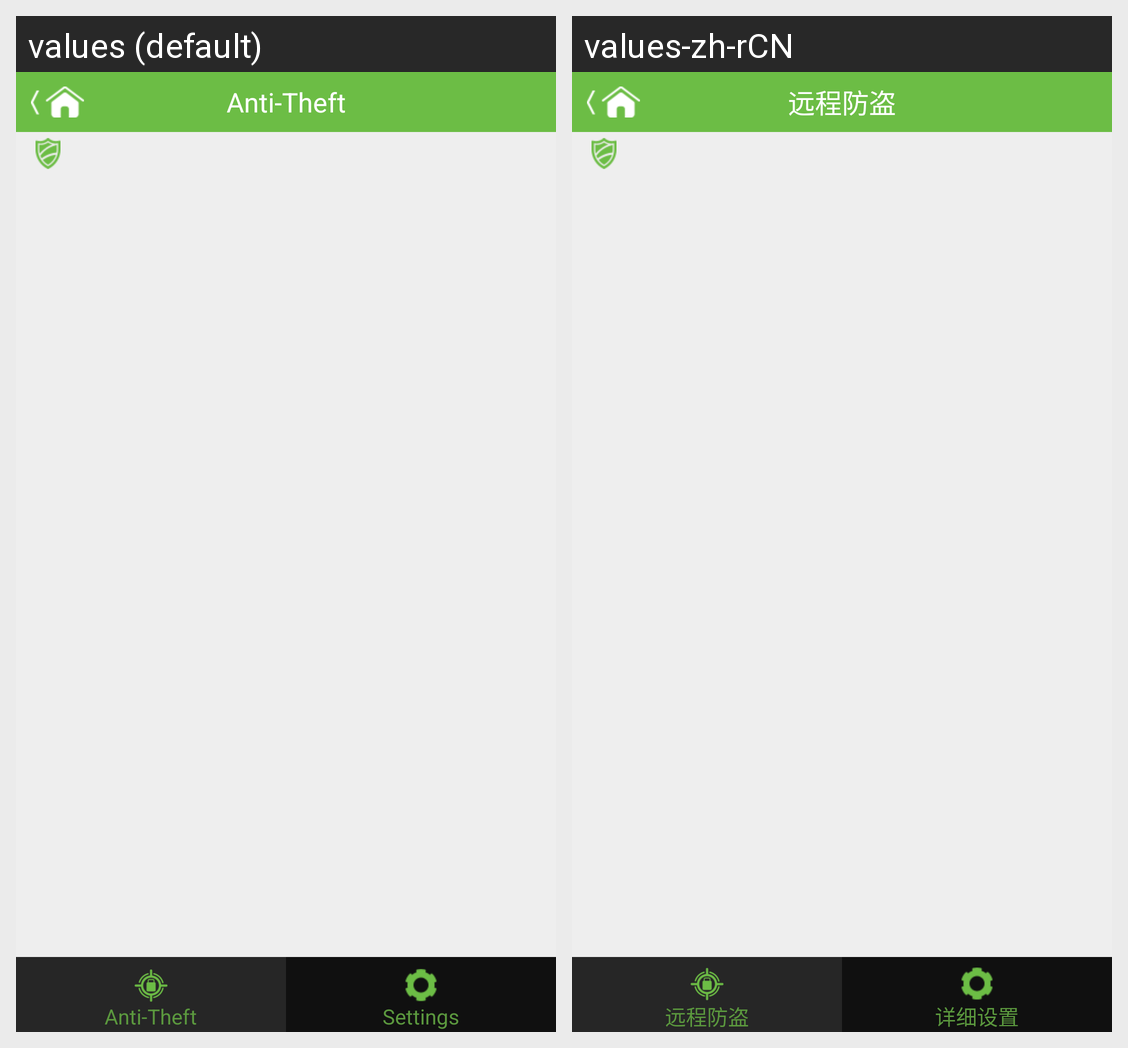

Translations of the strings shown on this Android screen, per locale in the grid:
Android screen res/layout/remote_security_tab_activity.xml rendered under 2 locales, left to right: values (default), values-zh-rCN. Device: Nexus 5 (rendered at 1080×1920; each locale shown at half size, 540×960, under a caption strip naming it); theme Theme.MaterialComponents.DayNight.NoActionBar.
Strings drawn on this screen, with the default value and each locale's value (text and hints the layout hard-codes, and strings that could not be matched under every locale, appear in the picture but are not listed):

remote_security
  values: Anti-Theft
  values-zh-rCN: 远程防盗

net_traffice_settings
  values: Settings
  values-zh-rCN: 详细设置
